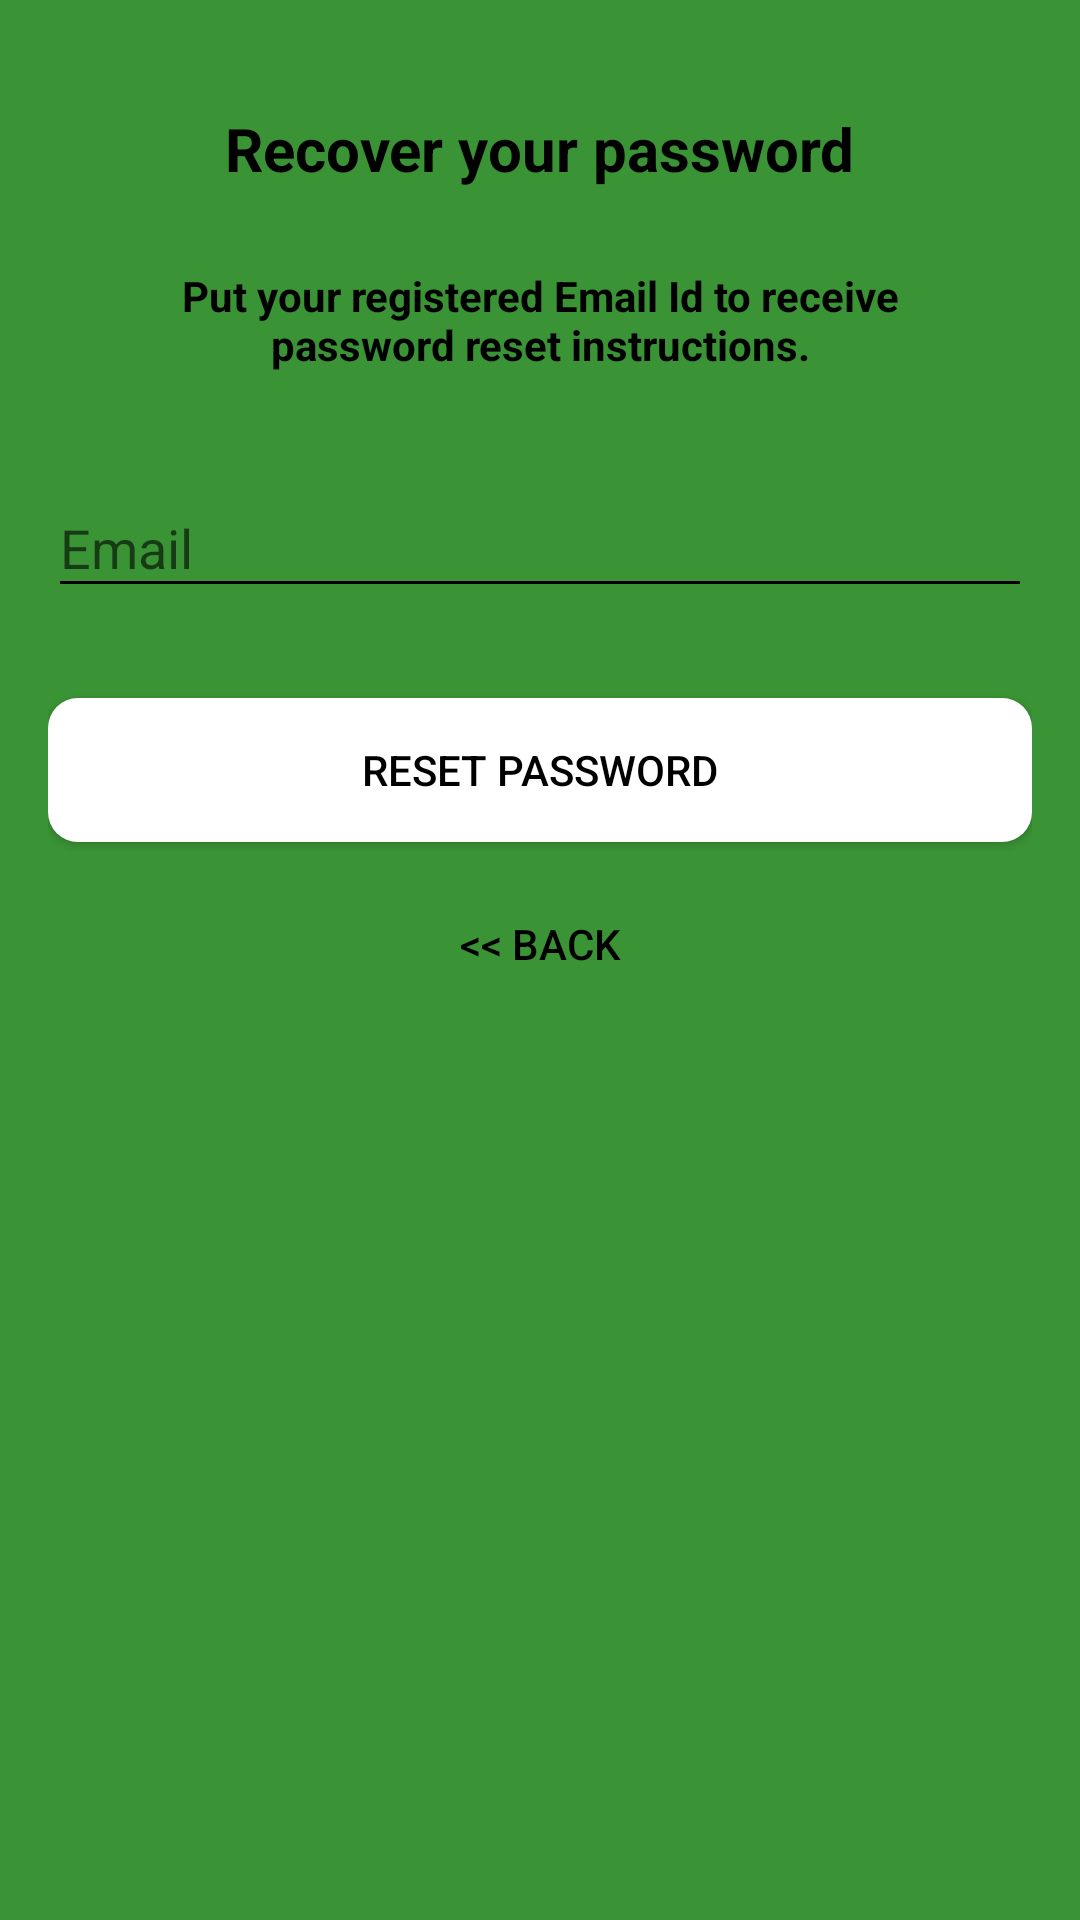

The Android layout XML behind this screen, and the referenced resources:
<!-- AndroidManifest.xml: application theme AppTheme -->
<!-- res/layout/activity_reset_password.xml -->
<?xml version="1.0" encoding="utf-8"?>
<ScrollView
    xmlns:android="http://schemas.android.com/apk/res/android"
    xmlns:tools="http://schemas.android.com/tools"
    android:layout_width="match_parent"
    android:layout_height="match_parent"
    android:layout_gravity="center"
    android:background="@color/green"
    android:fitsSystemWindows="true"
    tools:context=".Activities.ResetPassword">

    <LinearLayout
        android:layout_width="match_parent"
        android:layout_height="wrap_content"
        android:layout_marginTop="10dp"
        android:gravity="center"
        android:orientation="vertical"
        android:padding="@dimen/activity_horizontal_margin">


        <TextView
            android:layout_width="wrap_content"
            android:layout_height="wrap_content"
            android:layout_gravity="center_horizontal"
            android:padding="10dp"
            android:textStyle="bold"
            android:text="@string/password_recovery"
            android:textColor="@android:color/black"
            android:textSize="20dp" />

        <TextView
            android:layout_width="wrap_content"
            android:layout_height="wrap_content"
            android:layout_marginBottom="10dp"
            android:gravity="center_horizontal"
            android:padding="@dimen/activity_horizontal_margin"
            android:textStyle="bold"
            android:text="@string/forgot_password_msg"
            android:textColor="@android:color/black"
            android:textSize="14dp" />

        <android.support.design.widget.TextInputLayout
            android:layout_width="match_parent"
            android:layout_height="wrap_content">

            <EditText
                android:id="@+id/email"
                android:layout_width="match_parent"
                android:layout_height="wrap_content"
                android:layout_marginBottom="10dp"
                android:layout_marginTop="20dp"
                android:hint="@string/hint_email"
                android:textColorHint="@android:color/black"
                android:backgroundTint="@android:color/black"
                android:textColor="@android:color/black"
                android:inputType="textEmailAddress"
                />
        </android.support.design.widget.TextInputLayout>

        

        <Button
            android:id="@+id/btn_reset_password"
            android:layout_width="fill_parent"
            android:layout_height="wrap_content"
            android:layout_marginTop="20dp"
            android:background="@drawable/submitboxss"
            android:text="@string/btn_reset_password"
            android:textColor="@android:color/black" />

        <Button
            android:id="@+id/btn_back"
            android:layout_width="wrap_content"
            android:layout_height="wrap_content"
            android:layout_marginTop="10dp"
            android:background="@null"
            android:text="@string/btn_back"
            android:textColor="@android:color/black" />

    </LinearLayout>

</ScrollView>
<!-- resources referenced by this layout -->
<resources>
  <color name="green">#3a9435</color>
  <dimen name="activity_horizontal_margin">16dp</dimen>
  <!-- drawable submitboxss (drawable-v21) -->
  <?xml version="1.0" encoding="utf-8"?>
  <shape xmlns:android="http://schemas.android.com/apk/res/android"
  
      android:shape="rectangle">
      <corners
          android:radius="10dp"
          />
      <solid
          android:color="#ffffff"
          />
  
  </shape>
  <string name="btn_back">&lt;&lt; Back</string>
  <string name="btn_reset_password">Reset Password</string>
  <string name="forgot_password_msg">Put your registered Email Id to receive password reset instructions.</string>
  <string name="hint_email">Email</string>
  <string name="password_recovery">Recover your password</string>
  <style name="AppTheme" parent="Theme.AppCompat.Light.NoActionBar">
          
          <item name="colorPrimary">@color/colorPrimary</item>
          <item name="colorPrimaryDark">@color/colorPrimaryDark</item>
          <item name="colorAccent">@color/colorAccent</item>
      </style>
  <color name="colorPrimary">#3a9435</color>
  <color name="colorPrimaryDark">#303F9F</color>
  <color name="colorAccent">#f5f3f4</color>
</resources>
